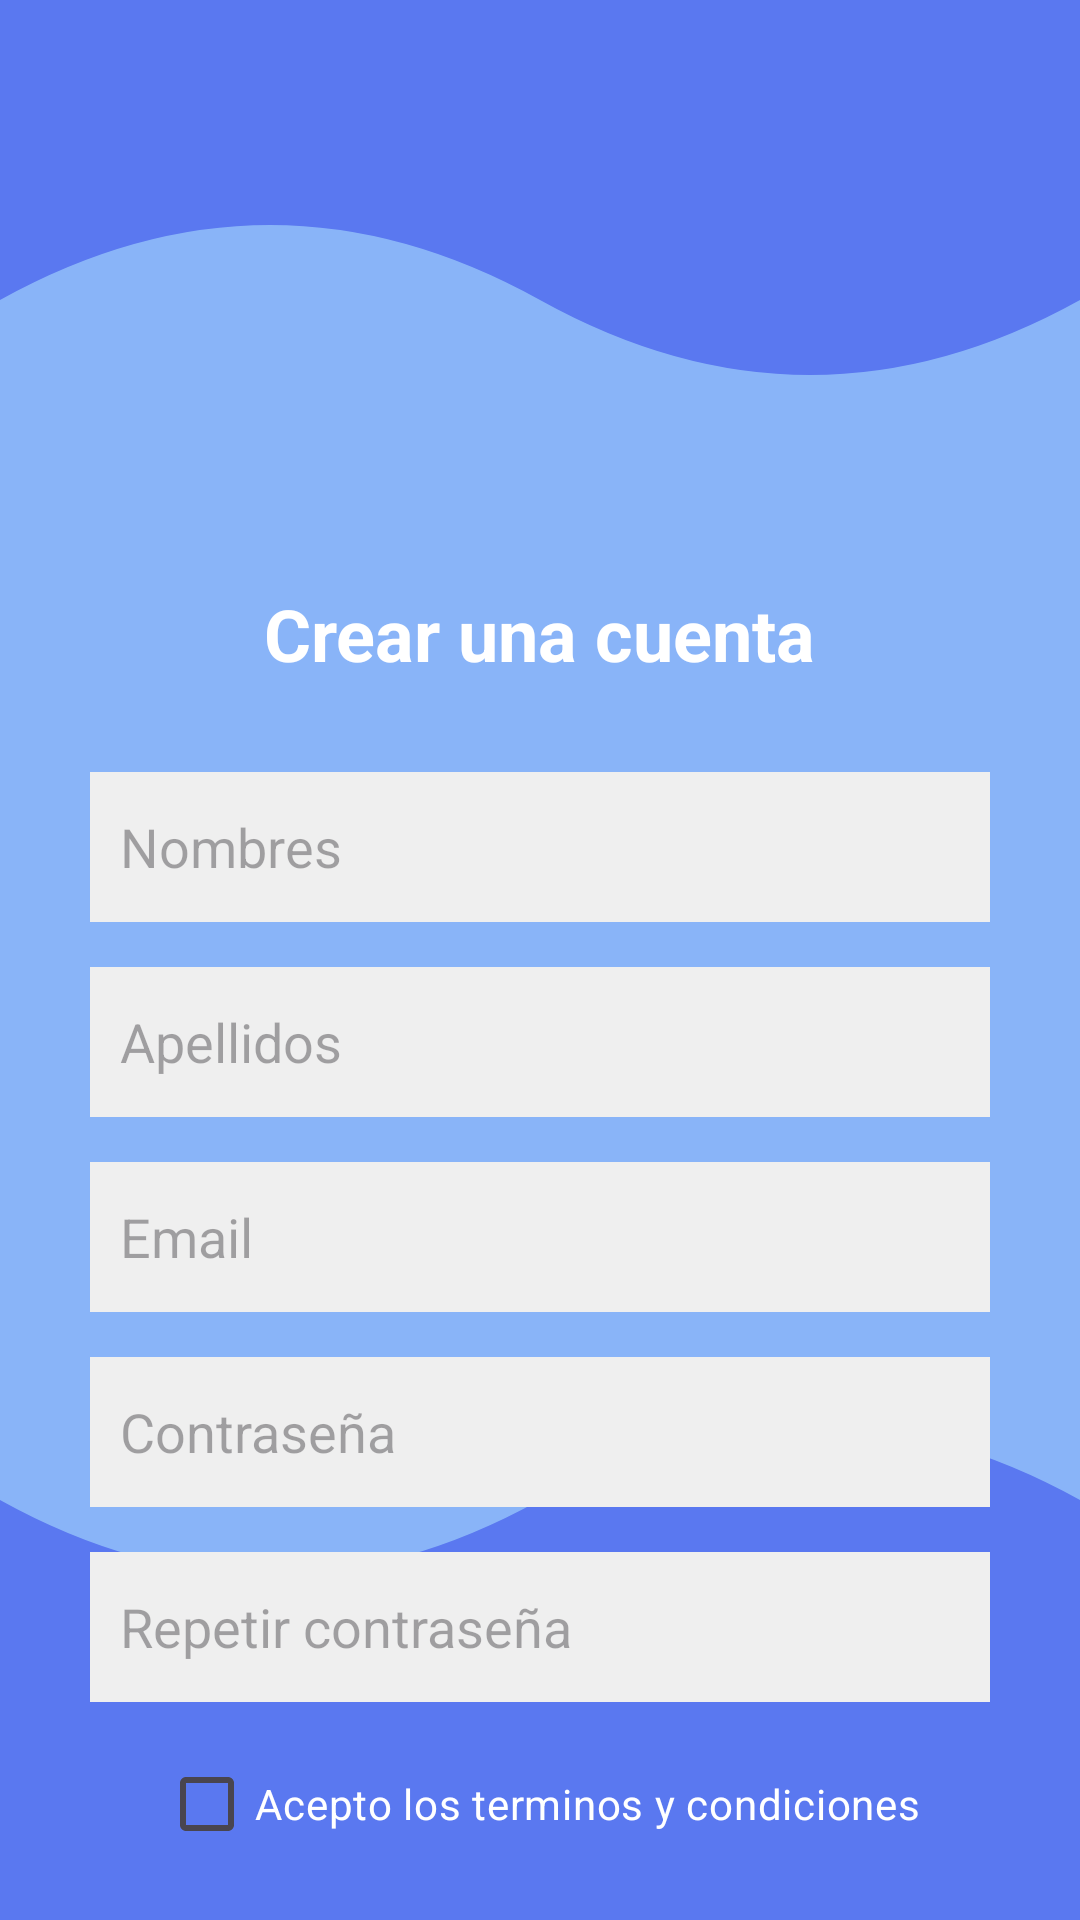

The Android layout XML behind this screen, and the referenced resources:
<!-- AndroidManifest.xml: application theme Theme.Desafios2DSM -->
<!-- res/layout/activity_registro.xml -->
<?xml version="1.0" encoding="utf-8"?>
<RelativeLayout xmlns:android="http://schemas.android.com/apk/res/android"
    android:layout_width="match_parent"
    android:layout_height="match_parent"
    android:background="@drawable/waves_background">

    <TextView
        android:id="@+id/titleRegister"
        android:layout_width="wrap_content"
        android:layout_height="wrap_content"
        android:text="Crear una cuenta"
        android:textColor="@color/textColor"
        android:textSize="24sp"
        android:textStyle="bold"
        android:layout_centerHorizontal="true"
        android:layout_marginTop="195dp"/>

    <EditText
        android:id="@+id/inputNombre"
        android:layout_width="300dp"
        android:layout_height="50dp"
        android:hint="Nombres"
        android:background="@color/inputBackground"
        android:padding="10dp"
        android:layout_centerHorizontal="true"
        android:layout_below="@id/titleRegister"
        android:layout_marginTop="30dp"/>

    <EditText
        android:id="@+id/inputApellido"
        android:layout_width="300dp"
        android:layout_height="50dp"
        android:hint="Apellidos"
        android:background="@color/inputBackground"
        android:padding="10dp"
        android:layout_centerHorizontal="true"
        android:layout_below="@id/inputNombre"
        android:layout_marginTop="15dp"/>

    <EditText
        android:id="@+id/inputEmailRegister"
        android:layout_width="300dp"
        android:layout_height="50dp"
        android:hint="Email"
        android:background="@color/inputBackground"
        android:padding="10dp"
        android:layout_centerHorizontal="true"
        android:layout_below="@id/inputApellido"
        android:layout_marginTop="15dp"/>

    <EditText
        android:id="@+id/inputContra"
        android:layout_width="300dp"
        android:layout_height="50dp"
        android:hint="Contraseña"
        android:background="@color/inputBackground"
        android:padding="10dp"
        android:inputType="textPassword"
        android:layout_centerHorizontal="true"
        android:layout_below="@id/inputEmailRegister"
        android:layout_marginTop="15dp"/>

    <EditText
        android:id="@+id/inputRepContra"
        android:layout_width="300dp"
        android:layout_height="50dp"
        android:hint="Repetir contraseña"
        android:background="@color/inputBackground"
        android:padding="10dp"
        android:inputType="textPassword"
        android:layout_centerHorizontal="true"
        android:layout_below="@id/inputContra"
        android:layout_marginTop="15dp"/>

    <CheckBox
        android:id="@+id/checkTerminos"
        android:layout_width="wrap_content"
        android:layout_height="wrap_content"
        android:text="Acepto los terminos y condiciones"
        android:textColor="@color/textColor"
        android:layout_marginTop="10dp"
        android:layout_centerHorizontal="true"
        android:layout_below="@id/inputRepContra"/>

    <Button
        android:id="@+id/btnRegister"
        android:layout_width="250dp"
        android:layout_height="50dp"
        android:text="Crear cuenta"
        android:backgroundTint="@color/secondaryColor"
        android:textColor="@color/textColor"
        android:layout_centerHorizontal="true"
        android:layout_below="@id/checkTerminos"
        android:layout_marginTop="20dp"/>

    <TextView
        android:id="@+id/textAlreadyAccount"
        android:layout_width="wrap_content"
        android:layout_height="wrap_content"
        android:text="¿Ya tienes una cuenta? Inicia sesion"
        android:textColor="@color/textColor"
        android:textSize="14sp"
        android:layout_marginTop="15dp"
        android:layout_centerHorizontal="true"
        android:layout_below="@id/btnRegister"/>
</RelativeLayout>
<!-- resources referenced by this layout -->
<resources>
  <color name="inputBackground">#EFEFEF</color>
  <color name="secondaryColor">#6A9CFD</color>
  <color name="textColor">#FFFFFF</color>
  <!-- drawable waves_background (drawable) -->
  <vector xmlns:android="http://schemas.android.com/apk/res/android"
      android:width="360dp"
      android:height="640dp"
      android:viewportWidth="360"
      android:viewportHeight="640">
  
      
      <path
          android:fillColor="#89B4F8"
          android:pathData="M0,0 L360,0 L360,640 L0,640 Z" />
  
      
      <path
          android:fillColor="@color/buttonColor"
          android:pathData="M0,100 Q90,50 180,100 Q270,150 360,100 L360,0 L0,0 Z"/>
  
      
      <path
          android:fillColor="@color/buttonColor"
          android:pathData="M0,500 Q90,550 180,500 Q270,450 360,500 L360,640 L0,640 Z"/>
  </vector>
  <style name="Theme.Desafios2DSM" parent="Base.Theme.Desafios2DSM" />
  <color name="buttonColor">#5A78F0</color>
  <style name="Base.Theme.Desafios2DSM" parent="Theme.Material3.DayNight.NoActionBar">
          
          
      </style>
</resources>
